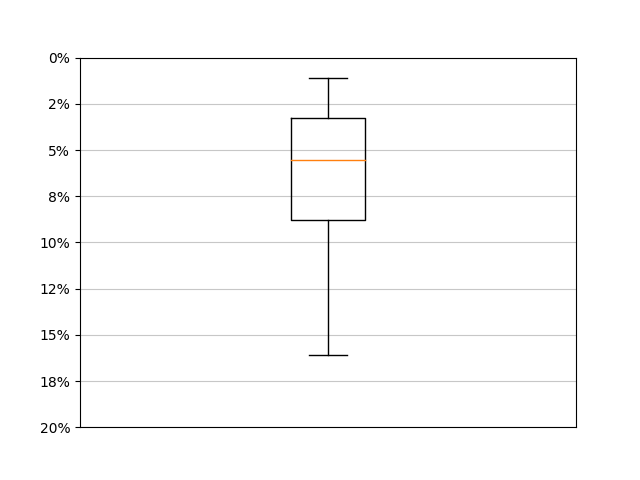

Values plotted in this chart, from the file beside it:
../datas/BasesDeCas/TestsAutomatiques/In…, 2.6309640983673033, 8.758923354692987, 0, 47
../datas/BasesDeCas/TestsAutomatiques/In…, 0.6573, 2.978, 0, 22
../datas/BasesDeCas/TestsAutomatiques/In…, 0.7621, 2.651, 0, 17
../datas/BasesDeCas/TestsAutomatiques/In…, 1.08, 3.787, 0, 21
../datas/BasesDeCas/TestsAutomatiques/In…, 0.3414, 1.534, 0, 19
../datas/BasesDeCas/TestsAutomatiques/In…, 0.8225, 3.775, 0, 26
../datas/BasesDeCas/TestsAutomatiques/In…, 2, 6.093, 0, 31
../datas/BasesDeCas/TestsAutomatiques/In…, 0.609, 2.536, 0, 19
../datas/BasesDeCas/TestsAutomatiques/In…, 1.133, 3.792, 0, 26
../datas/BasesDeCas/TestsAutomatiques/In…, 3.191, 8.796, 0, 56
../datas/BasesDeCas/TestsAutomatiques/In…, 1.309, 4.837, 0, 24
../datas/BasesDeCas/TestsAutomatiques/In…, 1.916, 5.27, 0, 24
../datas/BasesDeCas/TestsAutomatiques/In…, 5.575, 11, 0, 51
../datas/BasesDeCas/TestsAutomatiques/In…, 1.765, 5.824, 0, 37
../datas/BasesDeCas/TestsAutomatiques/In…, 1.005, 2.692, 0, 11
../datas/BasesDeCas/TestsAutomatiques/In…, 1.103, 4.131, 0, 22
../datas/BasesDeCas/TestsAutomatiques/In…, 0.2991, 1.096, 0, 7
../datas/BasesDeCas/TestsAutomatiques/In…, 3.511, 7.979, 0, 34
../datas/BasesDeCas/TestsAutomatiques/In…, 4.407, 7.796, 0, 26
../datas/BasesDeCas/TestsAutomatiques/In…, 4.407, 7.796, 0, 26
../datas/BasesDeCas/TestsAutomatiques/In…, 2.711, 5.992, 0, 26
../datas/BasesDeCas/TestsAutomatiques/In…, 2.318, 5.704, 0, 26
../datas/BasesDeCas/TestsAutomatiques/In…, 2.287, 5.411, 0, 22
../datas/BasesDeCas/TestsAutomatiques/In…, 2.288, 4.963, 0, 19
../datas/BasesDeCas/TestsAutomatiques/In…, 5.613, 11.44, 0, 35
../datas/BasesDeCas/TestsAutomatiques/In…, 4.017, 8.836, 0, 31
../datas/BasesDeCas/TestsAutomatiques/In…, 1.046, 3.353, 0, 21
../datas/BasesDeCas/TestsAutomatiques/In…, 5.222, 9.089, 0, 36
../datas/BasesDeCas/TestsAutomatiques/In…, 5.153, 9.459, 0, 37
../datas/BasesDeCas/TestsAutomatiques/In…, 5.958, 16.09, 0, 81
../datas/BasesDeCas/TestsAutomatiques/In…, 24.76, 14.95, 0, 68
../datas/BasesDeCas/TestsAutomatiques/In…, 0.5852, 1.461, 0, 7
../datas/BasesDeCas/TestsAutomatiques/In…, 0.4191, 1.096, 0, 5
../datas/BasesDeCas/TestsAutomatiques/In…, 3.432, 4.641, 0, 19
../datas/BasesDeCas/TestsAutomatiques/In…, 2.187, 6.286, 0, 27
../datas/BasesDeCas/TestsAutomatiques/In…, 0.4746, 1.411, 0, 9
../datas/BasesDeCas/TestsAutomatiques/In…, 0.4462, 1.225, 0, 7
../datas/BasesDeCas/TestsAutomatiques/In…, 5.475, 9.8, 0, 40
../datas/BasesDeCas/TestsAutomatiques/In…, 17.11, 10.08, 0, 40
../datas/BasesDeCas/TestsAutomatiques/In…, 6.786, 10.22, 0, 39
